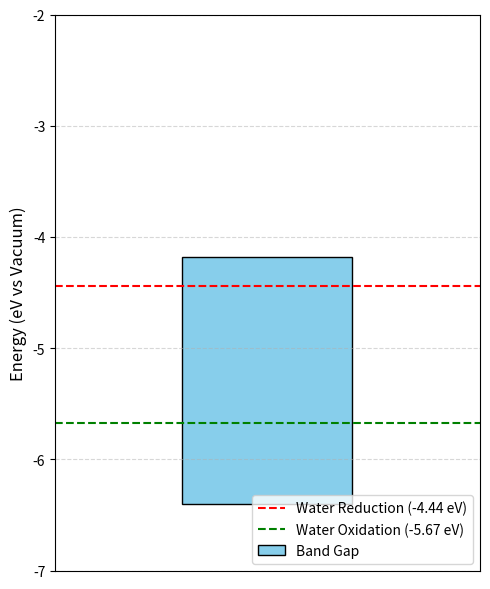

Write the Python code that produced this figure.
import matplotlib.pyplot as plt

# === Heterostructure ===
VBM = -0.9018          # Valence Band Maximum (in eV)
CBM = 1.3176           # Conduction Band Minimum (in eV)
E_vacuum = 5.502       # Vacuum level (in eV)

# === NTO ===
# VBM = -4.6139          # Valence Band Maximum (in eV)
# CBM = -1.6730           # Conduction Band Minimum (in eV)
# E_vacuum = 1.793       # Vacuum level (in eV)

# === MSN ===
# VBM = 0.6732          # Valence Band Maximum (in eV)
# CBM = 3.2765           # Conduction Band Minimum (in eV)
# E_vacuum = 6.860       # Vacuum level (in eV)

# === Shifted to Vacuum Level ===
VBM_vac = VBM - E_vacuum
CBM_vac = CBM - E_vacuum

# Water redox levels (in eV vs vacuum)
water_reduction = -4.44  # H⁺/H₂
water_oxidation = -5.67  # O₂/H₂O

# === Plotting ===
plt.figure(figsize=(5, 6))
plt.bar(1, VBM_vac - CBM_vac, bottom=CBM_vac, width=0.4, color='skyblue', edgecolor='k', label='Band Gap')

# Redox and vacuum level lines
plt.axhline(y=water_reduction, color='red', linestyle='--', label='Water Reduction (-4.44 eV)')
plt.axhline(y=water_oxidation, color='green', linestyle='--', label='Water Oxidation (-5.67 eV)')
plt.axhline(y=0, color='gray', linestyle=':')

# Formatting
plt.xlim(0.5, 1.5)
plt.ylim(-2, -7)
plt.ylabel('Energy (eV vs Vacuum)', fontsize=12)
plt.xticks([])
plt.xlabel('')
plt.gca().invert_yaxis()  # Vacuum at top
plt.grid(True, linestyle='--', alpha=0.5)
plt.legend(loc='lower right')
plt.tight_layout()
plt.savefig('band_alignment_HSE.png', dpi=300)